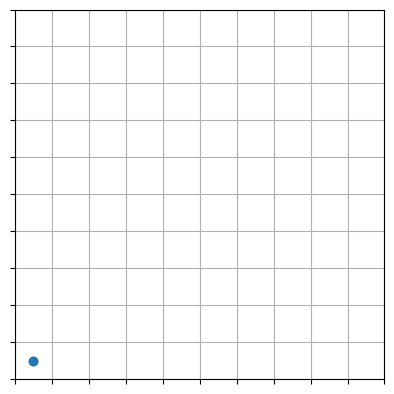
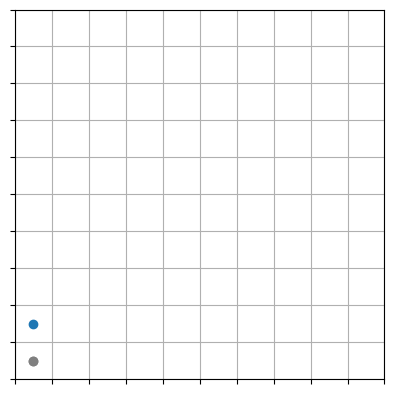
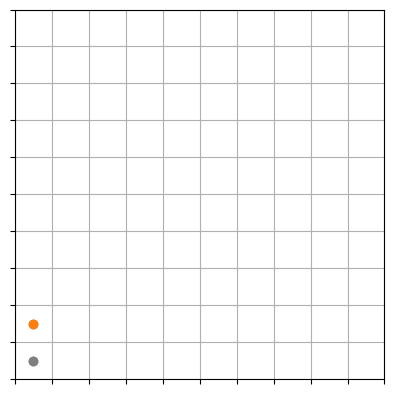
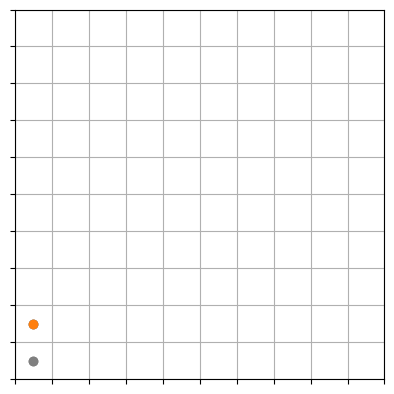
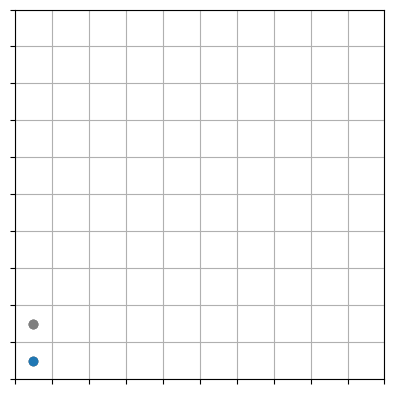
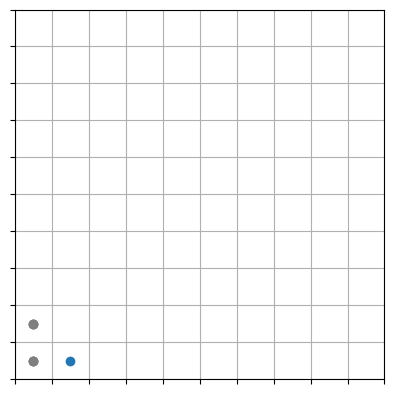
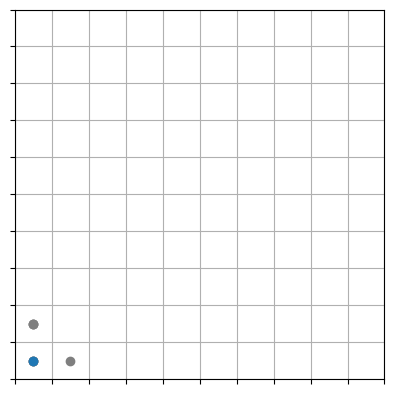
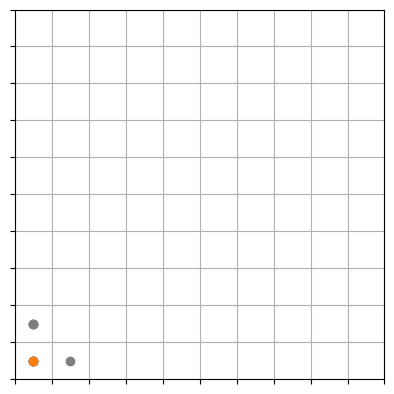
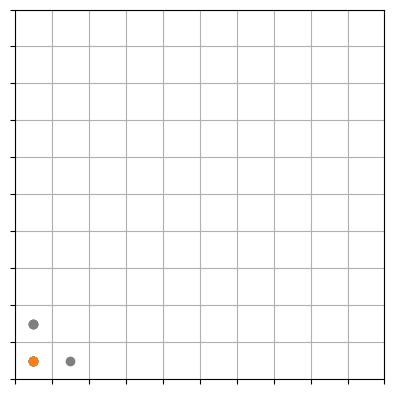
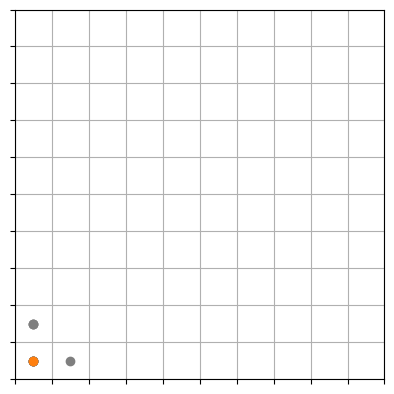
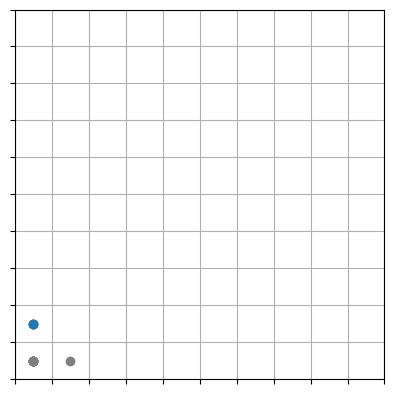
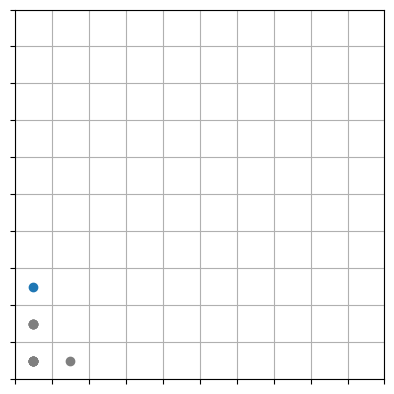
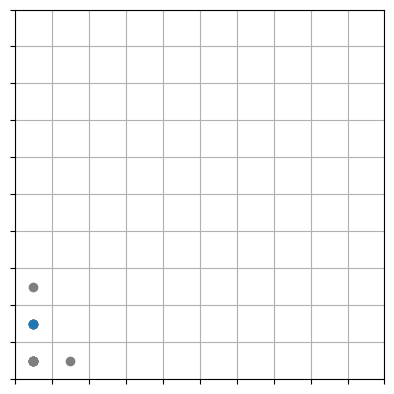
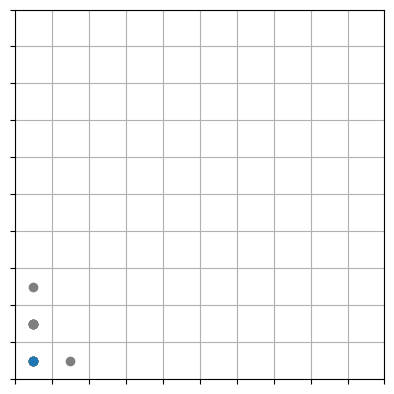
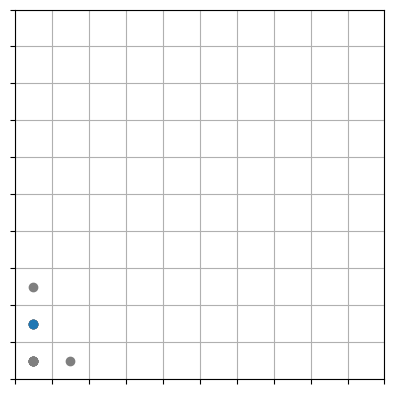
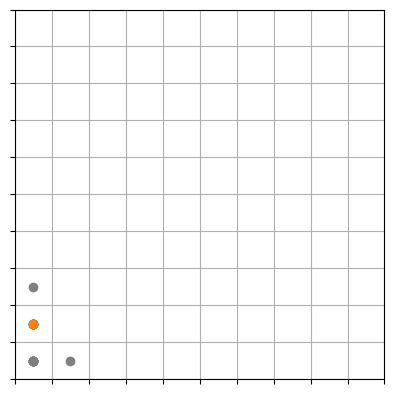

The matplotlib source for these figures, in order:
import os
import random
import numpy as np
import matplotlib.pyplot as plt


GRID_SHAPE = 10
ALLOWED_STEPS = [[1, 0], [-1, 0], [0, 1], [0, -1]]


def new_step(x, y):
    xmax, ymax = GRID_SHAPE - 1, GRID_SHAPE - 1
    delta_x, delta_y = random.choice(ALLOWED_STEPS)
    new_x, new_y = x + delta_x, y + delta_y
    if new_x >= 0 and new_x <= xmax and new_y >= 0 and new_y <= ymax:
        return new_x, new_y
    else:
        return x, y


movie_dir = "markov_discrete"
if not os.path.isdir(movie_dir):
    os.makedirs(movie_dir)

total_steps = 200
x, y = 0, 0

fig = plt.figure()
x_old, y_old = [], []
color = "C0"
for step in range(total_steps):
    x_old.append(x)
    y_old.append(y)
    if step > 0:
        x, y = new_step(x, y)
        if x == x_old[-1] and y == y_old[-1]:
            color = "C1"
        else:
            color = "C0"

    ax = fig.subplots()
    ax.set_xlim(-0.5, GRID_SHAPE - 0.5)
    ax.set_ylim(-0.5, GRID_SHAPE - 0.5)
    ax.set_aspect('equal')
    ax.grid()
    ax.scatter(x_old, y_old, color='C7')
    ax.scatter(x, y, color=color)
    ax.set_xticks(np.arange(-0.5, GRID_SHAPE + 0.5, 1))
    ax.set_yticks(np.arange(-0.5, GRID_SHAPE + 0.5, 1))
    ax.set_xticklabels([])
    ax.set_yticklabels([])
    plt.savefig(os.path.join(movie_dir, "{:04d}.png".format(step)))
    fig.clear()
